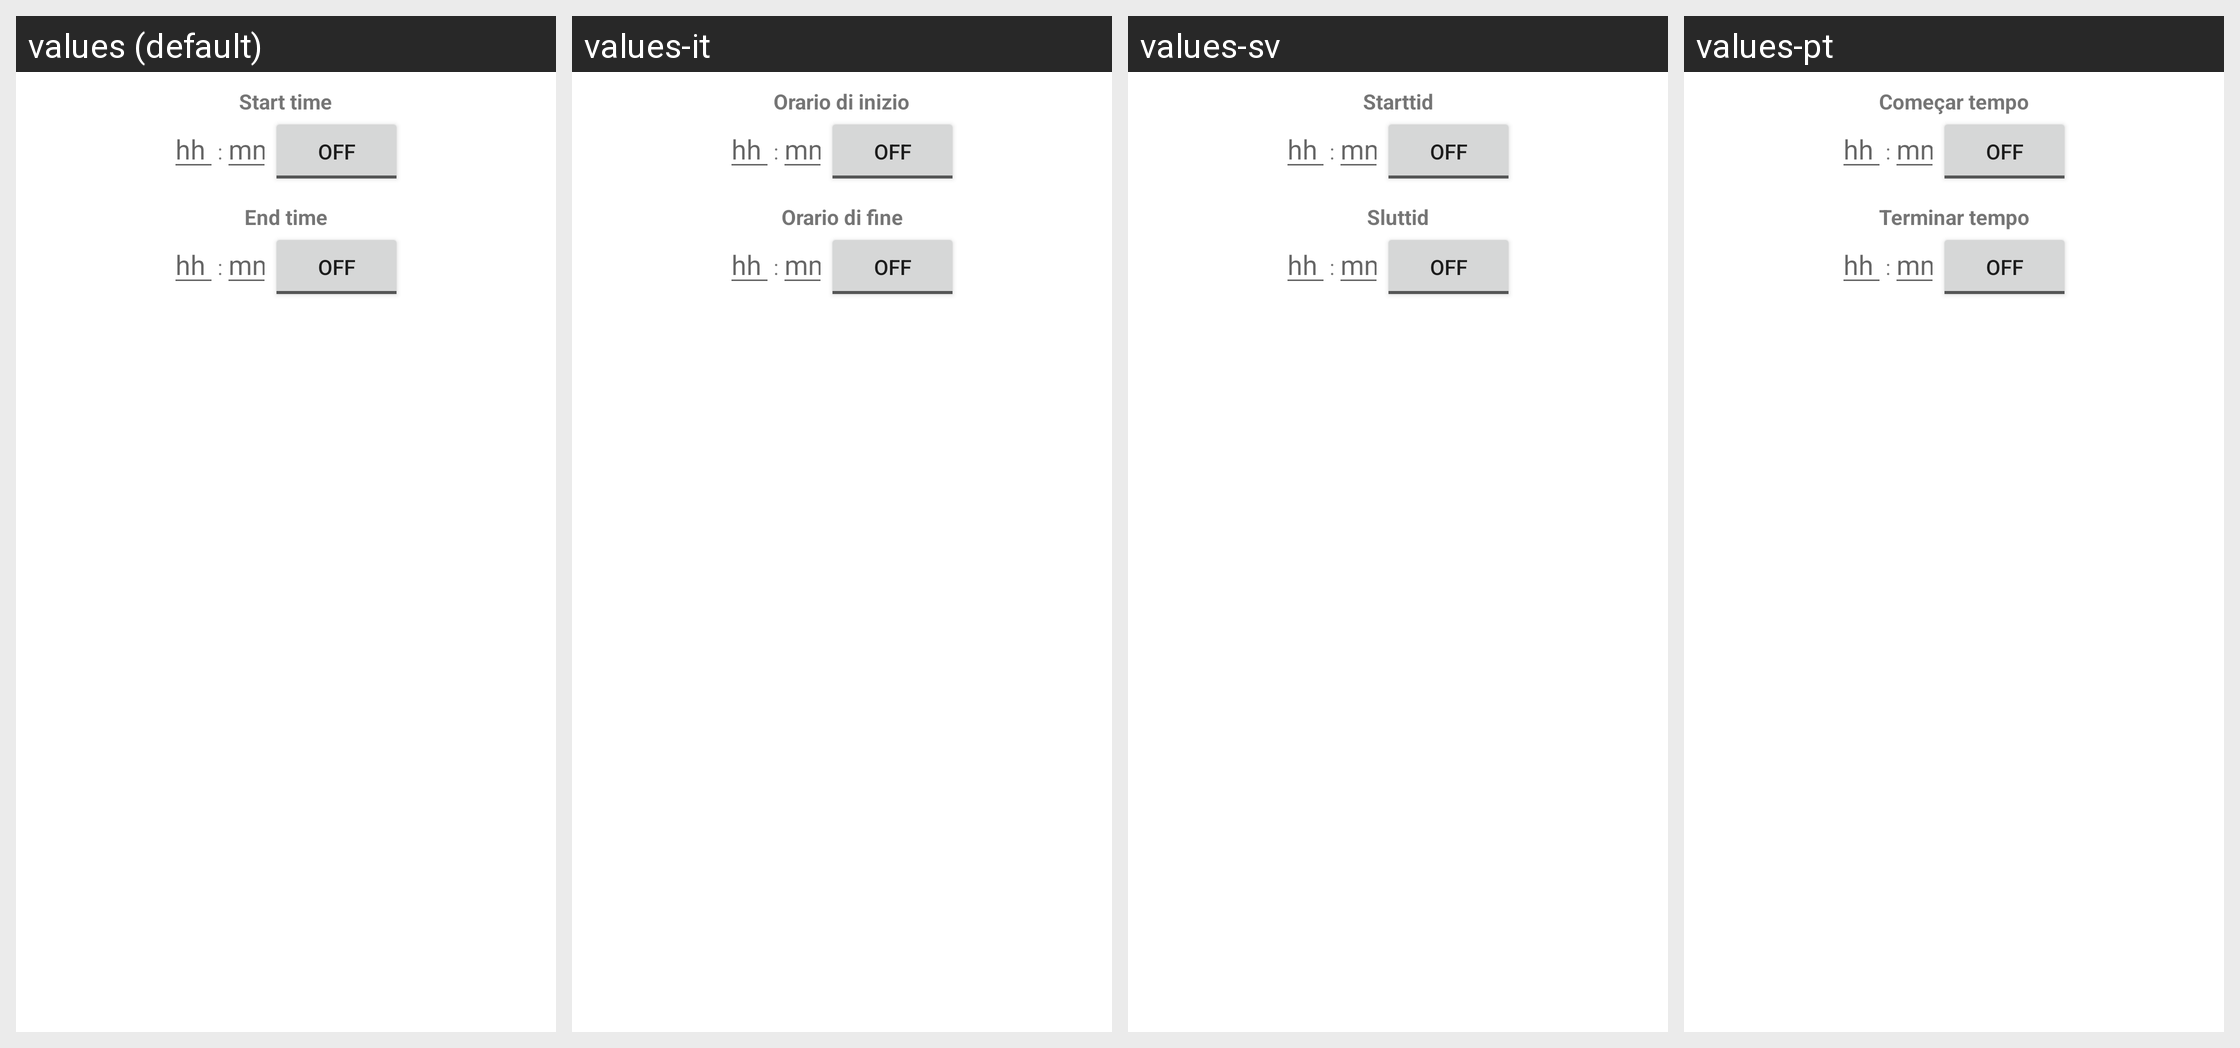

This grid shows one Android layout under several languages. Give, for every string resource on the screen, its name, the default text and each shown locale's text.
Android screen res/layout/time_range_dialog.xml rendered under 4 locales, left to right: values (default), values-it, values-sv, values-pt. Device: Nexus 5 (rendered at 1080×1920; each locale shown at half size, 540×960, under a caption strip naming it); theme Theme.MaterialComponents.DayNight.NoActionBar.
Other locales in the repository, not shown: values-ar, values-ca, values-cs, values-da, values-de, values-el, values-es, values-es-rAR, values-eu, values-fa, values-fi, values-fr, values-he, values-hr, values-hu, values-ja, values-jv, values-ko, values-nb, values-nl, values-pl, values-pt-rBR, values-ro, values-ru, values-sk, values-sl, values-sr, values-th, values-tr, values-uk, values-vi, values-zh.
Strings drawn on this screen, with the default value and each locale's value (text and hints the layout hard-codes, and strings that could not be matched under every locale, appear in the picture but are not listed):

timerange_label_start
  values: Start time
  values-it: Orario di inizio
  values-sv: Starttid
  values-pt: Começar tempo

timerange_label_end
  values: End time
  values-it: Orario di fine
  values-sv: Sluttid
  values-pt: Terminar tempo
